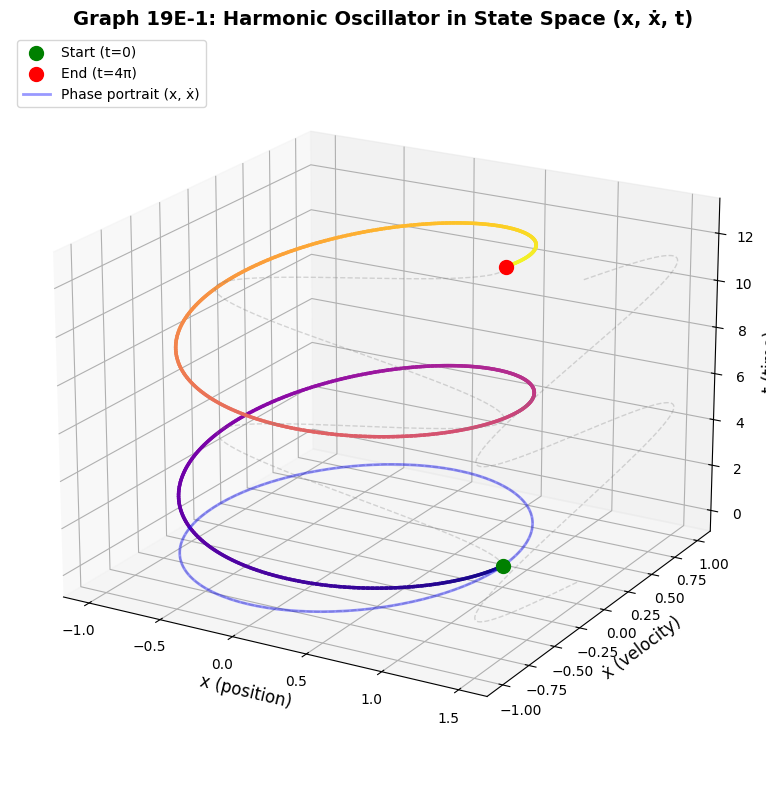

Source code (Python): (Note: this script raises an exception after producing the figure.)
"""
Graphs for Sessions 19E and 25D — Vector/Matrix Calculus Bridges.

19E — Linear Systems and Phase Portraits:
  19e1: Harmonic oscillator state space (x, ẋ, t) — 3D helix
  19e2: Center phase portrait — ⬢3D ⬡2D ⬝1D three-panel
  19e3: Phase portrait zoo — 6 types grid
  19e4: Pendulum — ⬢3D energy surface ⬡2D portrait ⬝1D potential

25D — Conservative Fields and Potentials:
  25d1: Vortex field — ⬢3D ⬡2D circulation ⬝1D curl
  25d2: Gravity potential — ⬢3D equipotential ⬡2D gradient ⬝1D U(r)
  25d3: PES reaction path — ⬢3D surface ⬡2D contour ⬝1D energy profile
"""

import matplotlib.pyplot as plt
import numpy as np
from matplotlib.patches import FancyArrowPatch, Circle, FancyBboxPatch
from mpl_toolkits.mplot3d import Axes3D
from mpl_toolkits.mplot3d.art3d import Poly3DCollection
from matplotlib import rcParams

rcParams['font.family'] = 'DejaVu Sans'
rcParams['axes.unicode_minus'] = True

OUT = '/home/rlawjddn/learning/math/sessions/phase2/graphs/'

# ============================================================
# Color palette
# ============================================================
C_BLUE = '#2166AC'
C_RED = '#B2182B'
C_GREEN = '#1B7837'
C_ORANGE = '#E08214'
C_PURPLE = '#762A83'
C_TEAL = '#008080'
C_GRAY = '#666666'
C_GOLD = '#D4A017'


# ================================================================
# 19E-1: Harmonic Oscillator State Space — 3D helix (x, ẋ, t)
# ================================================================
fig = plt.figure(figsize=(10, 8))
ax = fig.add_subplot(111, projection='3d')

t = np.linspace(0, 4*np.pi, 500)
x = np.cos(t)
xdot = -np.sin(t)

# Draw the trajectory as a colored curve
for i in range(len(t)-1):
    ax.plot(x[i:i+2], xdot[i:i+2], t[i:i+2], color=plt.cm.plasma(i/len(t)),
            linewidth=2.5)

# Mark start and end
ax.scatter([1], [0], [0], c='green', s=100, zorder=10, label='Start (t=0)')
ax.scatter([1], [0], [4*np.pi], c='red', s=100, zorder=10, label='End (t=4π)')

# Projections
ax.plot(x, xdot, zs=0, zdir='z', color='gray', alpha=0.3, linewidth=1, linestyle='--')
ax.plot(x, np.zeros_like(x), t, color='gray', alpha=0.3, linewidth=1, linestyle='--')
ax.plot(np.ones_like(xdot)*1.5, xdot, t, color='gray', alpha=0.3, linewidth=1, linestyle='--')

# Shadow ellipse on floor
t_ellipse = np.linspace(0, 2*np.pi, 200)
ax.plot(np.cos(t_ellipse), -np.sin(t_ellipse), zs=0, zdir='z',
        color='blue', alpha=0.4, linewidth=2, label='Phase portrait (x, ẋ)')

ax.set_xlabel('x (position)', fontsize=12)
ax.set_ylabel('ẋ (velocity)', fontsize=12)
ax.set_zlabel('t (time)', fontsize=12)
ax.set_title('Graph 19E-1: Harmonic Oscillator in State Space (x, ẋ, t)',
             fontsize=14, fontweight='bold')
ax.legend(fontsize=10, loc='upper left')
ax.view_init(elev=20, azim=-60)

plt.tight_layout()
plt.savefig(OUT + '19e-harmonic-oscillator-state-space.png', dpi=180, bbox_inches='tight')
plt.close()
print("19E-1 done")


# ================================================================
# 19E-2: Center Phase Portrait — ⬢3D ⬡2D ⬝1D Three-Panel
# ================================================================
fig = plt.figure(figsize=(16, 5))

# --- Panel 1: ⬢ 3D view (x, ẋ, t) ---
ax1 = fig.add_subplot(131, projection='3d')
t = np.linspace(0, 6*np.pi, 600)
x_vals = np.cos(t)
xdot_vals = -np.sin(t)

for i in range(len(t)-1):
    ax1.plot(x_vals[i:i+2], xdot_vals[i:i+2], t[i:i+2],
             color=plt.cm.viridis(i/len(t)), linewidth=1.5)

ax1.plot(x_vals, xdot_vals, zs=0, zdir='z', color='blue', alpha=0.4, linewidth=1.5)
ax1.set_xlabel('x'); ax1.set_ylabel('ẋ'); ax1.set_zlabel('t')
ax1.set_title('3D State Space (x, xdot, t)', fontsize=11, fontweight='bold')
ax1.view_init(elev=18, azim=-55)

# --- Panel 2: ⬡ 2D Phase Portrait ---
ax2 = fig.add_subplot(132)
# Draw several trajectories (different amplitudes)
for amp in [0.5, 0.75, 1.0]:
    theta = np.linspace(0, 2*np.pi, 300)
    ax2.plot(amp*np.cos(theta), -amp*np.sin(theta), color=C_BLUE, linewidth=1.8, alpha=0.7)

# Direction arrows
for ang in [0, np.pi/2, np.pi, 3*np.pi/2]:
    r = 0.8
    xp, yp = r*np.cos(ang), -r*np.sin(ang)
    dx, dy = -0.15*np.sin(ang), -0.15*np.cos(ang)
    ax2.arrow(xp, yp, dx, dy, head_width=0.06, head_length=0.08, fc=C_RED, ec=C_RED, alpha=0.7)

ax2.axhline(0, color='gray', lw=0.5, alpha=0.5)
ax2.axvline(0, color='gray', lw=0.5, alpha=0.5)
ax2.set_xlabel('x'); ax2.set_ylabel('ẋ')
ax2.set_title('2D Phase Portrait (Center)', fontsize=11, fontweight='bold')
ax2.set_xlim(-1.3, 1.3); ax2.set_ylim(-1.3, 1.3)
ax2.set_aspect('equal')
ax2.grid(alpha=0.15)

# --- Panel 3: ⬝ 1D Time Trace ---
ax3 = fig.add_subplot(133)
t_trace = np.linspace(0, 4*np.pi, 500)
ax3.plot(t_trace, np.cos(t_trace), color=C_GREEN, linewidth=2)
ax3.axhline(0, color='gray', lw=0.5, alpha=0.5)
ax3.set_xlabel('t'); ax3.set_ylabel('x(t)')
ax3.set_title('1D Time Trace x(t)=cos(t)', fontsize=11, fontweight='bold')
ax3.grid(alpha=0.15)
ax3.set_xlim(0, 4*np.pi)

fig.suptitle('Graph 19E-2: Three Views of a Harmonic Oscillator (Center)',
             fontsize=14, fontweight='bold', y=1.02)
plt.tight_layout()
plt.savefig(OUT + '19e-center-phase-portrait.png', dpi=180, bbox_inches='tight')
plt.close()
print("19E-2 done")


# ================================================================
# 19E-3: Phase Portrait Zoo — 3D overview + 6 types grid
# ================================================================
import matplotlib.gridspec as gridspec

fig = plt.figure(figsize=(20, 12))
gs = gridspec.GridSpec(3, 3, figure=fig, height_ratios=[1.1, 1, 1],
                        hspace=0.35, wspace=0.3)

# --- Top: 3D overview spanning full width ---
ax3d = fig.add_subplot(gs[0, :], projection='3d')

t_vals = np.linspace(0, 5, 200)
# Draw 3 representative trajectory types in 3D
# Stable spiral
x_sp = np.exp(-0.3*t_vals) * np.cos(2*t_vals)
y_sp = np.exp(-0.3*t_vals) * np.sin(2*t_vals)
for i in range(len(t_vals)-1):
    ax3d.plot(x_sp[i:i+2], y_sp[i:i+2], t_vals[i:i+2],
              color=plt.cm.Blues(0.4 + 0.5*i/len(t_vals)), linewidth=1.5)
ax3d.plot(x_sp, y_sp, zs=0, zdir='z', color=C_BLUE, alpha=0.25, linewidth=1)

# Unstable spiral
x_us = 0.3 * np.exp(0.25*t_vals) * np.cos(1.5*t_vals)
y_us = 0.3 * np.exp(0.25*t_vals) * np.sin(1.5*t_vals)
for i in range(len(t_vals)-1):
    ax3d.plot(x_us[i:i+2], y_us[i:i+2], t_vals[i:i+2],
              color=plt.cm.Reds(0.4 + 0.5*i/len(t_vals)), linewidth=1.2, alpha=0.7)
ax3d.plot(x_us, y_us, zs=0, zdir='z', color=C_RED, alpha=0.2, linewidth=0.8)

# Saddle direction hints
for s in [-0.8, -0.4, 0.4, 0.8]:
    t_s = np.linspace(0, 3, 100)
    if s > 0:
        x_s = s * np.exp(0.8*t_s)
        y_s = np.zeros_like(t_s)
    else:
        x_s = np.zeros_like(t_s)
        y_s = s * np.exp(-1.5*t_s)
    if abs(s) > 0.1:
        ax3d.plot(x_s, y_s, t_s, color=C_PURPLE, linewidth=1.2, alpha=0.5)

ax3d.set_xlabel('x₁', fontsize=11); ax3d.set_ylabel('x₂', fontsize=11)
ax3d.set_zlabel('t', fontsize=11)
ax3d.set_title('3D View — Trajectories Through Time\n(Blue: stable spiral, Red: unstable spiral, Purple: saddle directions)',
               fontsize=12, fontweight='bold')
ax3d.view_init(elev=20, azim=-55)
ax3d.set_xlim(-1.5, 1.5); ax3d.set_ylim(-1.5, 1.5); ax3d.set_zlim(0, 5.5)

# --- Bottom: 6 phase portraits in 2x3 grid ---
portraits = [
    (np.array([[1, 2], [0, -2]]),  'Saddle\nλ₁>0, λ₂<0',         'saddle'),
    (np.array([[-1, 0], [0, -3]]), 'Stable Node\nλ₁,λ₂<0 (real)', 'stable_node'),
    (np.array([[1, 0], [0, 3]]),   'Unstable Node\nλ₁,λ₂>0',     'unstable_node'),
    (np.array([[-0.2, -2.5], [2.5, -0.2]]), 'Stable Spiral\nλ=α±iβ, α<0', 'spiral_in'),
    (np.array([[0.2, -2.5], [2.5, 0.2]]),   'Unstable Spiral\nλ=α±iβ, α>0', 'spiral_out'),
    (np.array([[0, -2], [2, 0]]),            'Center\nλ=±iβ (purely imag)',  'center'),
]

row_col = [(1,0), (1,1), (1,2), (2,0), (2,1), (2,2)]

for (A, title, ptype), (r, c) in zip(portraits, row_col):
    ax = fig.add_subplot(gs[r, c])

    # --- Draw vector field (thin gray arrows) ---
    xg = np.linspace(-1.4, 1.4, 13)
    yg = np.linspace(-1.4, 1.4, 13)
    X, Y = np.meshgrid(xg, yg)
    U = A[0,0]*X + A[0,1]*Y
    V = A[1,0]*X + A[1,1]*Y
    mag = np.sqrt(U**2 + V**2)
    mag[mag < 0.001] = 1.0
    ax.quiver(X, Y, U/mag, V/mag, angles='xy', scale_units='xy',
              scale=22, color='#AAAAAA', alpha=0.45, width=0.004,
              headwidth=3, headlength=4, headaxislength=3.5)

    # --- Draw trajectories ---
    if ptype == 'saddle':
        # Eigenvectors: (1,0) with λ=1 (unstable, horizontal), (0,1) with λ=-2 (stable, vertical)
        # Unstable manifold (horizontal axis)
        for s in np.linspace(-1.3, 1.3, 13):
            if abs(s) > 0.02:
                t_traj = np.linspace(0, 2.8, 120) if abs(s) < 0.5 else np.linspace(0, 1.2, 120)
                pts_h = np.column_stack([s*np.exp(t_traj), np.zeros_like(t_traj)])
                ax.plot(pts_h[:,0], pts_h[:,1], color=C_RED, linewidth=1.5, alpha=0.65, zorder=3)
                pts_h2 = np.column_stack([s*np.exp(-t_traj), np.zeros_like(t_traj)])
                ax.plot(pts_h2[:,0], pts_h2[:,1], color=C_RED, linewidth=1.5, alpha=0.65, zorder=3,
                        linestyle=(0, (1, 1.5)))
        # Stable manifold (vertical axis)
        for s in np.linspace(-1.3, 1.3, 13):
            if abs(s) > 0.02:
                t_traj = np.linspace(0, 1.5, 120)
                pts_v = np.column_stack([np.zeros_like(t_traj), s*np.exp(-2*t_traj)])
                ax.plot(pts_v[:,0], pts_v[:,1], color=C_BLUE, linewidth=1.5, alpha=0.65, zorder=3)
        # Eigen-directions as thick reference lines
        ax.axhline(0, color=C_RED, lw=1.0, alpha=0.3, zorder=1)
        ax.axvline(0, color=C_BLUE, lw=1.0, alpha=0.3, zorder=1)

    elif ptype == 'stable_node':
        # Trajectories converge to origin, tangent to slow eigendirection (λ=-1, horizontal)
        for ang in np.linspace(0, 2*np.pi, 14, endpoint=False):
            r0 = 1.3
            start = np.array([r0*np.cos(ang), r0*np.sin(ang)])
            t_traj = np.linspace(0, 4.5, 180)
            pts = np.column_stack([start[0]*np.exp(-t_traj), start[1]*np.exp(-3*t_traj)])
            ax.plot(pts[:,0], pts[:,1], color=C_BLUE, linewidth=1.0, alpha=0.55, zorder=3)
        # Slow eigen-direction reference
        ax.axhline(0, color=C_BLUE, lw=1.0, alpha=0.25, zorder=1)

    elif ptype == 'unstable_node':
        # Trajectories diverge from origin, tangent to slow eigendirection (λ=1, horizontal)
        for ang in np.linspace(0, 2*np.pi, 14, endpoint=False):
            r0 = 0.08
            start = np.array([r0*np.cos(ang), r0*np.sin(ang)])
            t_traj = np.linspace(0, 2.5, 180)
            pts = np.column_stack([start[0]*np.exp(t_traj), start[1]*np.exp(3*t_traj)])
            ax.plot(pts[:,0], pts[:,1], color=C_RED, linewidth=1.0, alpha=0.55, zorder=3)
        ax.axhline(0, color=C_RED, lw=1.0, alpha=0.25, zorder=1)

    elif ptype == 'spiral_in':
        for r0 in [0.25, 0.55, 0.85, 1.15]:
            t_traj = np.linspace(0, 6, 300)
            x_tr = r0 * np.exp(-0.2*t_traj) * np.cos(2.5*t_traj)
            y_tr = r0 * np.exp(-0.2*t_traj) * np.sin(2.5*t_traj)
            ax.plot(x_tr, y_tr, color=C_BLUE, linewidth=1.2, alpha=0.6, zorder=3)

    elif ptype == 'spiral_out':
        for r0 in [0.04, 0.09, 0.16, 0.25]:
            t_traj = np.linspace(0, 4.5, 300)
            x_tr = r0 * np.exp(0.2*t_traj) * np.cos(2.5*t_traj)
            y_tr = r0 * np.exp(0.2*t_traj) * np.sin(2.5*t_traj)
            ax.plot(x_tr, y_tr, color=C_RED, linewidth=1.2, alpha=0.6, zorder=3)

    elif ptype == 'center':
        for r0 in [0.25, 0.5, 0.75, 1.0, 1.25]:
            theta_c = np.linspace(0, 2*np.pi, 300)
            ax.plot(r0*np.cos(theta_c), r0*np.sin(theta_c), color=C_BLUE,
                    linewidth=1.2, alpha=0.6, zorder=3)
        # Direction arrows on select orbits
        for r0 in [0.5, 1.0]:
            for ang in [0, np.pi/2, np.pi, 3*np.pi/2]:
                xc, yc = r0*np.cos(ang), r0*np.sin(ang)
                dx, dy = -0.18*np.sin(ang), 0.18*np.cos(ang)
                ax.arrow(xc, yc, dx, dy, head_width=0.06, head_length=0.08,
                        fc=C_RED, ec=C_RED, alpha=0.55, zorder=5)

    # Origin marker
    ax.plot(0, 0, 'o', color='black', markersize=5, zorder=10)

    ax.set_xlim(-1.5, 1.5); ax.set_ylim(-1.5, 1.5)
    ax.set_aspect('equal')
    ax.set_title(title, fontsize=10, fontweight='bold', pad=6)
    ax.set_xticks([]); ax.set_yticks([])
    ax.set_facecolor('#FCFCFC')
    for spine in ax.spines.values():
        spine.set_edgecolor('#CCCCCC')
        spine.set_linewidth(0.5)

fig.suptitle('Graph 19E-3: The Phase Portrait Zoo — All 6 Types of 2D Linear Systems',
             fontsize=16, fontweight='bold', y=1.01)
plt.savefig(OUT + '19e-phase-portrait-zoo.png', dpi=200, bbox_inches='tight',
            facecolor='white', edgecolor='none')
plt.close()
print("19E-3 done")


# ================================================================
# 19E-4: Pendulum — ⬢3D Energy Surface ⬡2D Phase Portrait ⬝1D Potential
# ================================================================
fig = plt.figure(figsize=(16, 5))

g_L = 1.0  # g/L for simplicity

# --- Panel 1: ⬢ 3D Energy Surface E = ½θ̇² − cos(θ) ---
ax1 = fig.add_subplot(131, projection='3d')
theta = np.linspace(-2*np.pi, 2*np.pi, 120)
thetadot = np.linspace(-2.5, 2.5, 80)
Th, Td = np.meshgrid(theta, thetadot)
E = 0.5 * Td**2 - np.cos(Th)

ax1.plot_surface(Th, Td, E, cmap='RdYlBu_r', alpha=0.75, edgecolor='none')
# Mark equilibria
ax1.scatter([0], [0], [-1], c='green', s=80, zorder=10, label='Center (stable)')
ax1.scatter([-np.pi], [0], [1], c='red', s=80, zorder=10, label='Saddle (unstable)')
ax1.scatter([np.pi], [0], [1], c='red', s=80, zorder=10)
ax1.set_xlabel('θ'); ax1.set_ylabel('θ̇'); ax1.set_zlabel('E')
ax1.set_title('3D Energy Surface E(theta, thetadot)', fontsize=11, fontweight='bold')
ax1.legend(fontsize=8, loc='upper left')
ax1.view_init(elev=22, azim=-50)

# --- Panel 2: ⬡ 2D Phase Portrait ---
ax2 = fig.add_subplot(132)
theta_p = np.linspace(-2*np.pi, 2*np.pi, 30)
tdot_p = np.linspace(-2.5, 2.5, 22)
ThP, TdP = np.meshgrid(theta_p, tdot_p)
U_p = TdP
V_p = -g_L * np.sin(ThP)
mag_p = np.sqrt(U_p**2 + V_p**2)
mag_p[mag_p==0] = 1
ax2.quiver(ThP, TdP, U_p/mag_p, V_p/mag_p, angles='xy', scale_units='xy',
           scale=18, color='gray', alpha=0.4, width=0.003)

# Trajectories
for E0 in [-0.8, -0.5, -0.2, 0.5, 1.0, 1.5, 2.0, 2.5]:
    thetas = np.linspace(-2*np.pi, 2*np.pi, 800)
    # Only where E0 + cos(theta) >= 0
    kinetic = 2*(E0 + np.cos(thetas))
    valid = kinetic >= 0
    if np.sum(valid) > 1:
        # Positive branch
        tdot_pos = np.sqrt(np.maximum(kinetic, 0))
        ax2.plot(thetas[valid], tdot_pos[valid], color=C_BLUE, linewidth=0.8, alpha=0.5)
        ax2.plot(thetas[valid], -tdot_pos[valid], color=C_BLUE, linewidth=0.8, alpha=0.5)

# Separatrix (E=1)
thetas_sep = np.linspace(-np.pi, np.pi, 400)
tdot_sep = np.sqrt(2*(1 + np.cos(thetas_sep)))
ax2.plot(thetas_sep, tdot_sep, color=C_RED, linewidth=2.0, alpha=0.9, label='Separatrix (E=1)')
ax2.plot(thetas_sep, -tdot_sep, color=C_RED, linewidth=2.0, alpha=0.9)

# Equilibrium markers
for n in range(-2, 3):
    ax2.plot(2*n*np.pi, 0, 'o', color=C_GREEN, markersize=8, zorder=10)
    ax2.plot((2*n+1)*np.pi, 0, 'x', color=C_RED, markersize=10, mew=3, zorder=10)

ax2.set_xlabel('θ'); ax2.set_ylabel('θ̇')
ax2.set_title('2D Phase Portrait', fontsize=11, fontweight='bold')
ax2.set_xlim(-2*np.pi, 2*np.pi); ax2.set_ylim(-2.8, 2.8)
ax2.legend(fontsize=8, loc='upper right')
ax2.grid(alpha=0.1)

# --- Panel 3: ⬝ 1D Potential U(θ) = −cos(θ) ---
ax3 = fig.add_subplot(133)
theta_1d = np.linspace(-2*np.pi, 2*np.pi, 500)
U_1d = -np.cos(theta_1d)
ax3.plot(theta_1d, U_1d, color=C_PURPLE, linewidth=2.5)
ax3.fill_between(theta_1d, -1.5, U_1d, alpha=0.1, color=C_PURPLE)

# Equilibrium markers
for n in range(-2, 3):
    ax3.plot(2*n*np.pi, -1, 'o', color=C_GREEN, markersize=10, zorder=10)
    ax3.plot((2*n+1)*np.pi, 1, 'x', color=C_RED, markersize=12, mew=3, zorder=10)

# Energy levels
for E0, color, alpha in [(-0.5, C_BLUE, 0.4), (0.5, C_ORANGE, 0.4), (1.5, C_RED, 0.4)]:
    ax3.axhline(E0, color=color, linestyle='--', linewidth=1, alpha=alpha)

ax3.set_xlabel('θ'); ax3.set_ylabel('U(θ)')
ax3.set_title('1D Potential U(theta)=-cos(theta)', fontsize=11, fontweight='bold')
ax3.set_ylim(-1.5, 2.2)
ax3.grid(alpha=0.15)

fig.suptitle('Graph 19E-4: The Pendulum — Center × Saddle × Separatrix',
             fontsize=14, fontweight='bold', y=1.02)
plt.tight_layout()
plt.savefig(OUT + '19e-pendulum-phase-portrait.png', dpi=180, bbox_inches='tight')
plt.close()
print("19E-4 done")


# ================================================================
# 25D-1: Vortex Field — ⬢3D ⬡2D ⬝1D
# ================================================================
fig = plt.figure(figsize=(16, 5))

# --- Panel 1: ⬢ 3D quiver on the plane ---
ax1 = fig.add_subplot(131)
xg = np.linspace(-2, 2, 14)
yg = np.linspace(-2, 2, 14)
X, Y = np.meshgrid(xg, yg)
r2 = X**2 + Y**2 + 0.01  # avoid division by zero
U = -Y / r2
V = X / r2
mag = np.sqrt(U**2 + V**2)
ax1.quiver(X, Y, U/mag, V/mag, angles='xy', scale_units='xy', scale=18,
           color=C_TEAL, alpha=0.8, width=0.005)

# Circular streamlines
for r0 in [0.4, 0.8, 1.2, 1.6]:
    theta_c = np.linspace(0, 2*np.pi, 200)
    ax1.plot(r0*np.cos(theta_c), r0*np.sin(theta_c), color=C_TEAL,
             linewidth=1.5, alpha=0.5)

# Circulation loop
theta_loop = np.linspace(0, 2*np.pi, 200)
ax1.plot(np.cos(theta_loop), np.sin(theta_loop), color=C_RED,
         linewidth=2.5, alpha=0.8, label='Closed loop C')

# Origin marker
ax1.plot(0, 0, 'o', color=C_RED, markersize=12, zorder=10, label='Vortex core (hole)')

ax1.set_xlim(-2, 2); ax1.set_ylim(-2, 2)
ax1.set_aspect('equal')
ax1.set_xlabel('x'); ax1.set_ylabel('y')
ax1.set_title('3D Vortex Field on R^2 excluding (0,0)', fontsize=11, fontweight='bold')
ax1.legend(fontsize=8, loc='upper right')
ax1.grid(alpha=0.1)

# --- Panel 2: ⬡ 2D Circulation ---
ax2 = fig.add_subplot(132)
# Show vector field and loop more clearly
N = 10
theta_arr = np.linspace(0, 2*np.pi, N, endpoint=False)
for th in theta_arr:
    x0, y0 = np.cos(th), np.sin(th)
    # Tangent at this point (-y, x) but normalized
    dx, dy = -y0, x0
    norm = np.sqrt(dx**2+dy**2)
    ax2.arrow(x0, y0, 0.25*dx/norm, 0.25*dy/norm, head_width=0.08, head_length=0.1,
              fc=C_RED, ec=C_RED, alpha=0.8)

ax2.plot(np.cos(theta_loop), np.sin(theta_loop), color=C_RED, linewidth=2.5)
# Annotation
ax2.annotate(r'$\oint_C \vec{F}\cdot d\vec{r} = 2\pi \neq 0$',
             xy=(0, 0), fontsize=13, ha='center', va='center',
             color=C_RED, fontweight='bold',
             bbox=dict(boxstyle='round,pad=0.3', facecolor='white', alpha=0.9))

ax2.set_xlim(-1.8, 1.8); ax2.set_ylim(-1.8, 1.8)
ax2.set_aspect('equal')
ax2.set_xlabel('x'); ax2.set_ylabel('y')
ax2.set_title('2D Circulation Around the Hole', fontsize=11, fontweight='bold')
ax2.grid(alpha=0.1)

# --- Panel 3: ⬝ 1D Curl Density ---
ax3 = fig.add_subplot(133)
r_vals = np.linspace(0.05, 3, 300)
# The curl is zero for r>0, singular at r=0
curl_vals = np.zeros_like(r_vals)
ax3.plot(r_vals, curl_vals, color=C_GRAY, linewidth=2, label='∇×F = 0 for r>0')

# Delta function spike at origin
ax3.annotate('', xy=(0, 2*np.pi), xytext=(0, 0),
            arrowprops=dict(arrowstyle='->', color=C_RED, lw=3))
ax3.plot(0, 2*np.pi, 'o', color=C_RED, markersize=10)

# Shade the area under the delta
ax3.fill_between([-0.02, 0.02], 0, [2*np.pi, 2*np.pi], alpha=0.3, color=C_RED)

ax3.set_xlim(-0.5, 3); ax3.set_ylim(-1, 8)
ax3.set_xlabel('r (distance from origin)'); ax3.set_ylabel('(∇×F)_z')
ax3.set_title('1D Curl Density = 2pi delta(r)', fontsize=11, fontweight='bold')
ax3.legend(fontsize=9, loc='upper right')
ax3.grid(alpha=0.1)

fig.suptitle('Graph 25D-1: The Vortex Field — Curl-Free but NOT Conservative',
             fontsize=14, fontweight='bold', y=1.02)
plt.tight_layout()
plt.savefig(OUT + '25d-vortex-field.png', dpi=180, bbox_inches='tight')
plt.close()
print("25D-1 done")


# ================================================================
# 25D-2: Gravity Potential — ⬢3D ⬡2D ⬝1D
# ================================================================
fig = plt.figure(figsize=(16, 5))

GMm = 1.0  # normalized

# --- Panel 1: ⬢ 3D Equipotential Spheres ---
ax1 = fig.add_subplot(131, projection='3d')

# Draw nested equipotential spheres (semi-transparent)
radii = [0.5, 0.75, 1.0, 1.3, 1.7]
colors_sphere = ['#8B0000', '#B22222', '#CD5C5C', '#DC143C', '#FF6347']
for r, c in zip(radii, colors_sphere):
    u = np.linspace(0, 2*np.pi, 40)
    v = np.linspace(0, np.pi, 25)
    x_s = r * np.outer(np.cos(u), np.sin(v))
    y_s = r * np.outer(np.sin(u), np.sin(v))
    z_s = r * np.outer(np.ones(np.size(u)), np.cos(v))
    ax1.plot_surface(x_s, y_s, z_s, color=c, alpha=0.12, edgecolor=c, linewidth=0.3)

# Gradient arrows (pointing inward — toward the mass at origin)
for th in np.linspace(0, 2*np.pi, 8, endpoint=False):
    for phi in [np.pi/4, np.pi/2, 3*np.pi/4]:
        r0 = 1.5
        x0 = r0 * np.sin(phi) * np.cos(th)
        y0 = r0 * np.sin(phi) * np.sin(th)
        z0 = r0 * np.cos(phi)
        # Gradient direction: -r̂ (inward)
        dr = -0.3 * x0 / r0
        dy = -0.3 * y0 / r0
        dz = -0.3 * z0 / r0
        ax1.quiver(x0, y0, z0, dr, dy, dz, color=C_RED, alpha=0.6,
                   linewidth=1.5, arrow_length_ratio=0.2)

# Mass at origin
ax1.scatter([0], [0], [0], c='black', s=150, zorder=10, label='Mass M')

ax1.set_xlabel('x'); ax1.set_ylabel('y'); ax1.set_zlabel('z')
ax1.set_title('3D Equipotential Spheres\nU(r) = -GMm/r', fontsize=11, fontweight='bold')
ax1.set_xlim(-1.8, 1.8); ax1.set_ylim(-1.8, 1.8); ax1.set_zlim(-1.8, 1.8)
ax1.legend(fontsize=8)

# --- Panel 2: ⬡ 2D Slice with gradient vectors ---
ax2 = fig.add_subplot(132)
# Contour lines (equipotential circles)
theta_c = np.linspace(0, 2*np.pi, 300)
for r in np.linspace(0.3, 1.8, 8):
    U_val = -GMm / r
    ax2.plot(r*np.cos(theta_c), r*np.sin(theta_c), color=C_BLUE,
             linewidth=1.2, alpha=0.7)

# Gradient arrows perpendicular to contours (pointing inward)
for th in np.linspace(0, 2*np.pi, 12, endpoint=False):
    r0 = 1.3
    x0 = r0 * np.cos(th)
    y0 = r0 * np.sin(th)
    # Gradient of -1/r is r̂/r², pointing outward. Force = -∇U = -r̂/r², pointing INWARD
    dx_in = -0.22 * np.cos(th)
    dy_in = -0.22 * np.sin(th)
    ax2.arrow(x0, y0, dx_in, dy_in, head_width=0.07, head_length=0.09,
              fc=C_RED, ec=C_RED, alpha=0.7)

ax2.plot(0, 0, 'ko', markersize=12)
ax2.set_xlim(-2, 2); ax2.set_ylim(-2, 2)
ax2.set_aspect('equal')
ax2.set_xlabel('x'); ax2.set_ylabel('y')
ax2.set_title('2D Slice — Gradient Perpendicular\nto Equipotential Circles', fontsize=11, fontweight='bold')
ax2.grid(alpha=0.1)

# --- Panel 3: ⬝ 1D U(r) = −GMm/r ---
ax3 = fig.add_subplot(133)
r_plot = np.linspace(0.3, 3, 400)
U_plot = -GMm / r_plot
ax3.plot(r_plot, U_plot, color=C_PURPLE, linewidth=2.5)

# Show -dU/dr = F (the slope gets gentler with distance)
r_tan = 1.0
U_tan = -GMm / r_tan
dU_dr = GMm / r_tan**2  # positive derivative
# Tangent line
r_tan_line = np.linspace(0.5, 1.8, 100)
U_tan_line = U_tan + dU_dr * (r_tan_line - r_tan)
ax3.plot(r_tan_line, U_tan_line, '--', color=C_RED, linewidth=1.5, alpha=0.7,
         label=f'Slope at r={r_tan}: F = −dU/dr = −{dU_dr:.2f}')

ax3.axhline(0, color='gray', lw=0.5, alpha=0.5)
ax3.set_xlabel('r (distance)'); ax3.set_ylabel('U(r)')
ax3.set_title('1D Potential U(r)=-GMm/r', fontsize=11, fontweight='bold')
ax3.set_ylim(-4, 1)
ax3.legend(fontsize=8, loc='lower right')
ax3.grid(alpha=0.15)

fig.suptitle('Graph 25D-2: Gravitational Potential — Force = −∇U',
             fontsize=14, fontweight='bold', y=1.02)
plt.tight_layout()
plt.savefig(OUT + '25d-gravity-potential.png', dpi=180, bbox_inches='tight')
plt.close()
print("25D-2 done")


# ================================================================
# 25D-3: PES Reaction Path — ⬢3D surface ⬡2D contour ⬝1D profile
# ================================================================
fig = plt.figure(figsize=(16, 5))

# Construct a model PES for A+BC→AB+C (collinear)
# LEPS-like surface: two valleys connected by a saddle
def model_pes(r1, r2):
    """r1 = A-B distance, r2 = B-C distance. Morse-like with coupling."""
    # Reactant valley: A + BC (r1 large, r2 ~ 1.0)
    # Product valley: AB + C (r1 ~ 1.0, r2 large)
    # Saddle at roughly r1=r2=1.2
    V_AB = 3.0 * (1 - np.exp(-1.5*(r1 - 1.0)))**2 - 0.5
    V_BC = 3.0 * (1 - np.exp(-1.5*(r2 - 1.0)))**2 - 0.5
    # Coupling term that creates the barrier
    coupling = 1.5 * np.exp(-1.5*(r1 - 1.2)**2 - 1.5*(r2 - 1.2)**2)
    return V_AB + V_BC + coupling

# --- Panel 1: ⬢ 3D PES ---
ax1 = fig.add_subplot(131, projection='3d')
r1 = np.linspace(0.7, 2.5, 70)
r2 = np.linspace(0.7, 2.5, 70)
R1, R2 = np.meshgrid(r1, r2)
V = model_pes(R1, R2)

ax1.plot_surface(R1, R2, V, cmap='terrain', alpha=0.8, edgecolor='none')

# Mark the reaction path points
# A simple path: from reactant (r1=2.2, r2=1.0) through saddle (~1.2,1.2) to product (r1=1.0, r2=2.2)
path_r1 = np.linspace(2.2, 1.0, 50)
path_r2 = np.linspace(1.0, 2.2, 50)
path_V = model_pes(path_r1, path_r2)
ax1.plot(path_r1, path_r2, path_V, color=C_RED, linewidth=3, zorder=10, label='Reaction path (IRC)')

# Mark saddle
ax1.scatter([1.2], [1.2], [model_pes(1.2, 1.2)], c=C_RED, s=100, zorder=10,
           marker='*', label='Transition State (‡)')
# Mark reactant and product
ax1.scatter([2.2], [1.0], [model_pes(2.2, 1.0)], c=C_GREEN, s=80, zorder=10, label='Reactants')
ax1.scatter([1.0], [2.2], [model_pes(1.0, 2.2)], c=C_BLUE, s=80, zorder=10, label='Products')

ax1.set_xlabel('r₁ (A−B)'); ax1.set_ylabel('r₂ (B−C)'); ax1.set_zlabel('Energy')
ax1.set_title('3D Potential Energy Surface\nA + BC -> AB + C', fontsize=11, fontweight='bold')
ax1.legend(fontsize=7, loc='upper left')
ax1.view_init(elev=25, azim=-55)

# --- Panel 2: ⬡ 2D Contour Map ---
ax2 = fig.add_subplot(132)
contour_levels = np.linspace(-1.5, 4, 25)
cs = ax2.contour(R1, R2, V, levels=contour_levels, cmap='terrain', linewidths=0.8)
ax2.clabel(cs, inline=True, fontsize=7, fmt='%.1f')

# Reaction path
ax2.plot(path_r1, path_r2, '--', color=C_RED, linewidth=2.5, label='IRC path')
ax2.plot(1.2, 1.2, '*', color=C_RED, markersize=15, zorder=10, label='TS (‡)')
ax2.plot(2.2, 1.0, 'o', color=C_GREEN, markersize=10, zorder=10, label='Reactants')
ax2.plot(1.0, 2.2, 'o', color=C_BLUE, markersize=10, zorder=10, label='Products')

# Gradient arrows (forces) along path
for i in range(0, 50, 8):
    r1p, r2p = path_r1[i], path_r2[i]
    # Gradient direction is steepest descent
    dr1, dr2 = path_r1[i+1]-r1p, path_r2[i+1]-r2p
    norm = np.sqrt(dr1**2+dr2**2)
    if norm > 0:
        ax2.arrow(r1p, r2p, 0.08*dr1/norm, 0.08*dr2/norm,
                 head_width=0.03, head_length=0.04, fc=C_RED, ec=C_RED, alpha=0.6)

ax2.set_xlabel('r₁ (A−B distance)'); ax2.set_ylabel('r₂ (B−C distance)')
ax2.set_title('2D Contour Map\n(Force = -grad U follows IRC)', fontsize=11, fontweight='bold')
ax2.legend(fontsize=7, loc='upper right')
ax2.set_aspect('equal')

# --- Panel 3: ⬝ 1D Energy Profile Along Reaction Coordinate ---
ax3 = fig.add_subplot(133)
s = np.linspace(0, 1, 50)  # normalized reaction coordinate
r1_s = 2.2 + (1.0 - 2.2)*s
r2_s = 1.0 + (2.2 - 1.0)*s
V_s = model_pes(r1_s, r2_s)

ax3.plot(s, V_s, color=C_PURPLE, linewidth=2.5)
# Barrier
s_saddle = (1.2 - 2.2) / (1.0 - 2.2)  # where r1=1.2
V_saddle = model_pes(1.2, 1.2)
V_reactants = model_pes(2.2, 1.0)
V_products = model_pes(1.0, 2.2)

# Barrier annotation
ax3.annotate('', xy=(s_saddle, V_saddle), xytext=(s_saddle, V_reactants),
            arrowprops=dict(arrowstyle='<->', color=C_RED, lw=2))
ax3.text(s_saddle+0.02, (V_saddle+V_reactants)/2, r'$E_a$ (activation energy)',
         fontsize=10, color=C_RED, va='center')

# ΔE annotation
ax3.annotate('', xy=(0.95, V_products), xytext=(0.95, V_reactants),
            arrowprops=dict(arrowstyle='<->', color=C_GREEN, lw=1.5))
ax3.text(0.96, (V_products+V_reactants)/2, r'$\Delta E$', fontsize=10, color=C_GREEN, va='center')

ax3.plot(s_saddle, V_saddle, '*', color=C_RED, markersize=15, zorder=10)
ax3.plot(0, V_reactants, 'o', color=C_GREEN, markersize=10)
ax3.plot(1, V_products, 'o', color=C_BLUE, markersize=10)

ax3.set_xlabel('Reaction coordinate s')
ax3.set_ylabel('Energy')
ax3.set_title('1D Energy Profile\nk = A exp(-Ea/RT)', fontsize=11, fontweight='bold')
ax3.grid(alpha=0.15)

fig.suptitle('Graph 25D-3: Potential Energy Surface — Reaction Follows −∇U',
             fontsize=14, fontweight='bold', y=1.02)
plt.tight_layout()
plt.savefig(OUT + '25d-pes-reaction-path.png', dpi=180, bbox_inches='tight')
plt.close()
print("25D-3 done")


print("\n=== All 19E & 25D graphs generated successfully! ===")
